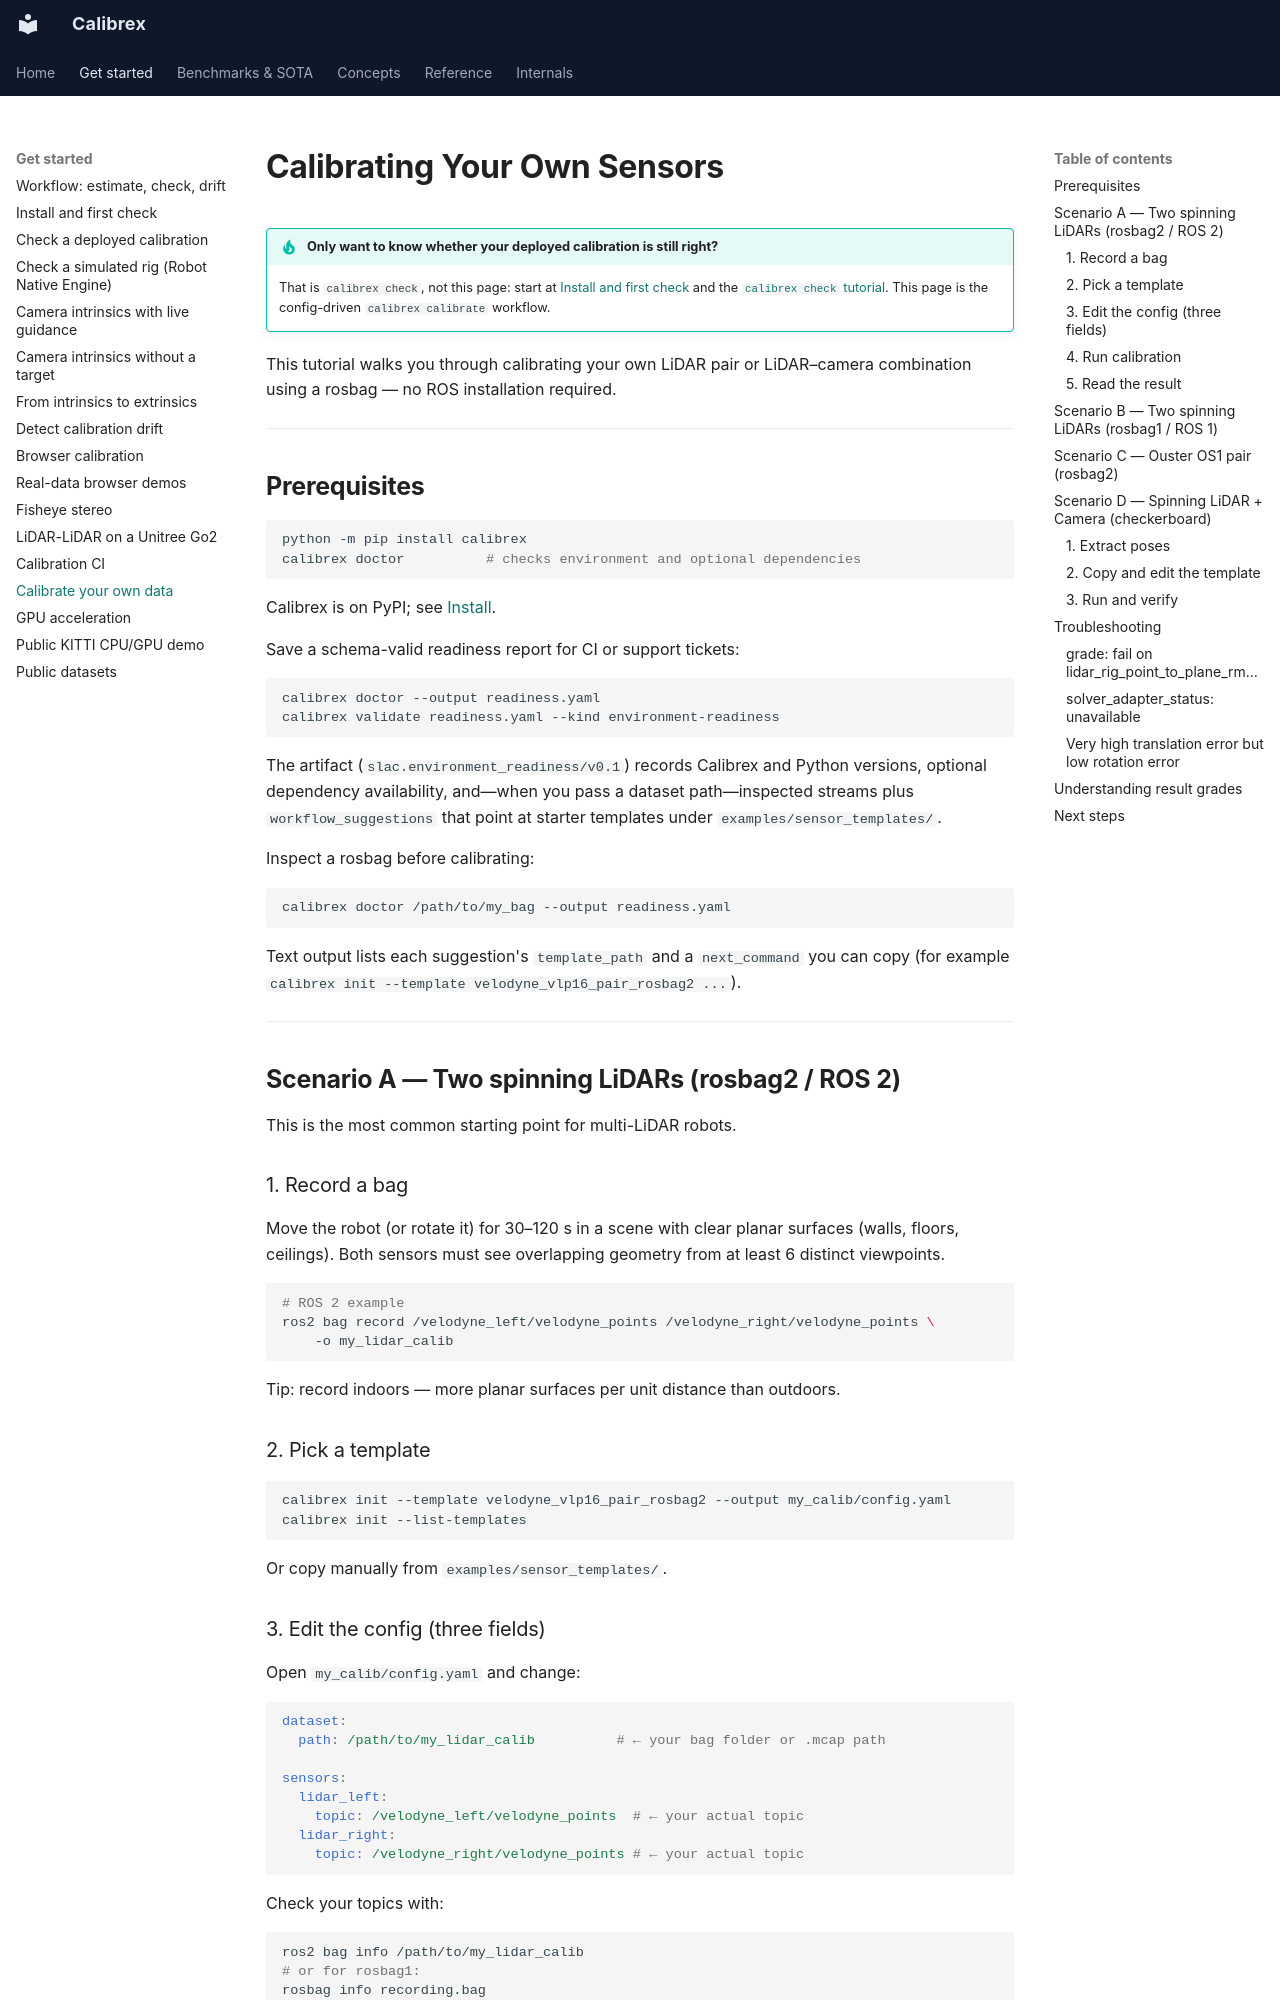

repository: rsasaki0109/Calibrex · page: tutorials/your_own_data/index.html · generator: mkdocs

# Calibrating Your Own Sensors

!!! tip "Only want to know whether your deployed calibration is still right?"
    That is `calibrex check`, not this page: start at
    [Install and first check](../getting_started.md#check-a-recording) and the
    [`calibrex check` tutorial](calibrex_check.md). This page is the config-driven
    `calibrex calibrate` workflow.

This tutorial walks you through calibrating your own LiDAR pair or
LiDAR–camera combination using a rosbag — no ROS installation required.

---

## Prerequisites

```bash
python -m pip install calibrex
calibrex doctor          # checks environment and optional dependencies
```

Calibrex is on PyPI; see [Install](../getting_started.md#install).

Save a schema-valid readiness report for CI or support tickets:

```bash
calibrex doctor --output readiness.yaml
calibrex validate readiness.yaml --kind environment-readiness
```

The artifact (`slac.environment_readiness/v0.1`) records Calibrex and Python
versions, optional dependency availability, and—when you pass a dataset
path—inspected streams plus `workflow_suggestions` that point at starter
templates under `examples/sensor_templates/`.

Inspect a rosbag before calibrating:

```bash
calibrex doctor /path/to/my_bag --output readiness.yaml
```

Text output lists each suggestion's `template_path` and a `next_command` you
can copy (for example `calibrex init --template velodyne_vlp16_pair_rosbag2 ...`).

---

## Scenario A — Two spinning LiDARs (rosbag2 / ROS 2)

This is the most common starting point for multi-LiDAR robots.

### 1. Record a bag

Move the robot (or rotate it) for 30–120 s in a scene with clear planar
surfaces (walls, floors, ceilings).  Both sensors must see overlapping
geometry from at least 6 distinct viewpoints.

```bash
# ROS 2 example
ros2 bag record /velodyne_left/velodyne_points /velodyne_right/velodyne_points \
    -o my_lidar_calib
```

Tip: record indoors — more planar surfaces per unit distance than outdoors.

### 2. Pick a template

```bash
calibrex init --template velodyne_vlp16_pair_rosbag2 --output my_calib/config.yaml
calibrex init --list-templates
```

Or copy manually from `examples/sensor_templates/`.
